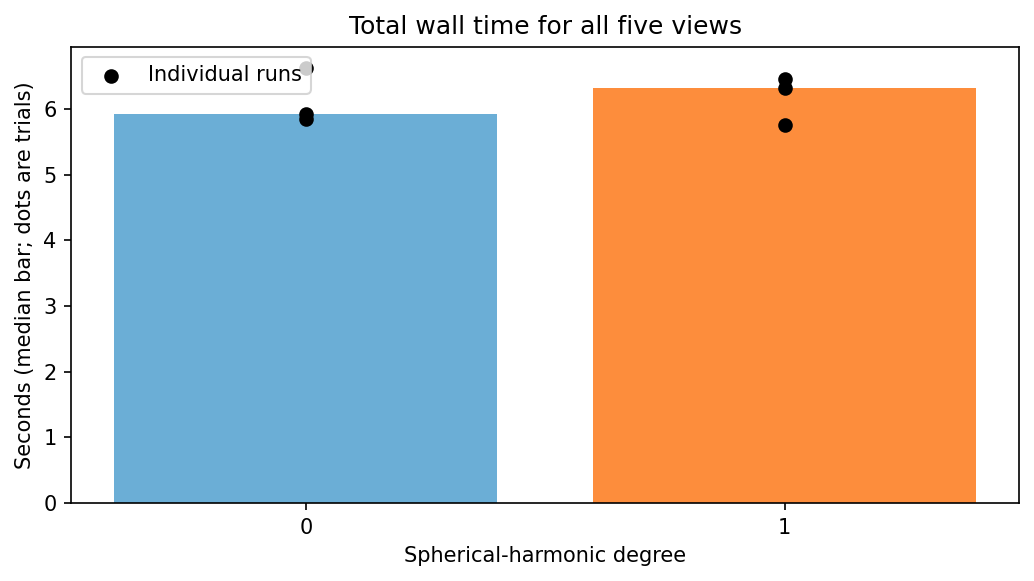

Values plotted in this chart, from the file beside it:
sh_degree, trial, seconds
0, 1, 5.922
0, 2, 6.618
0, 3, 5.85
1, 1, 6.462
1, 2, 5.759
1, 3, 6.314
